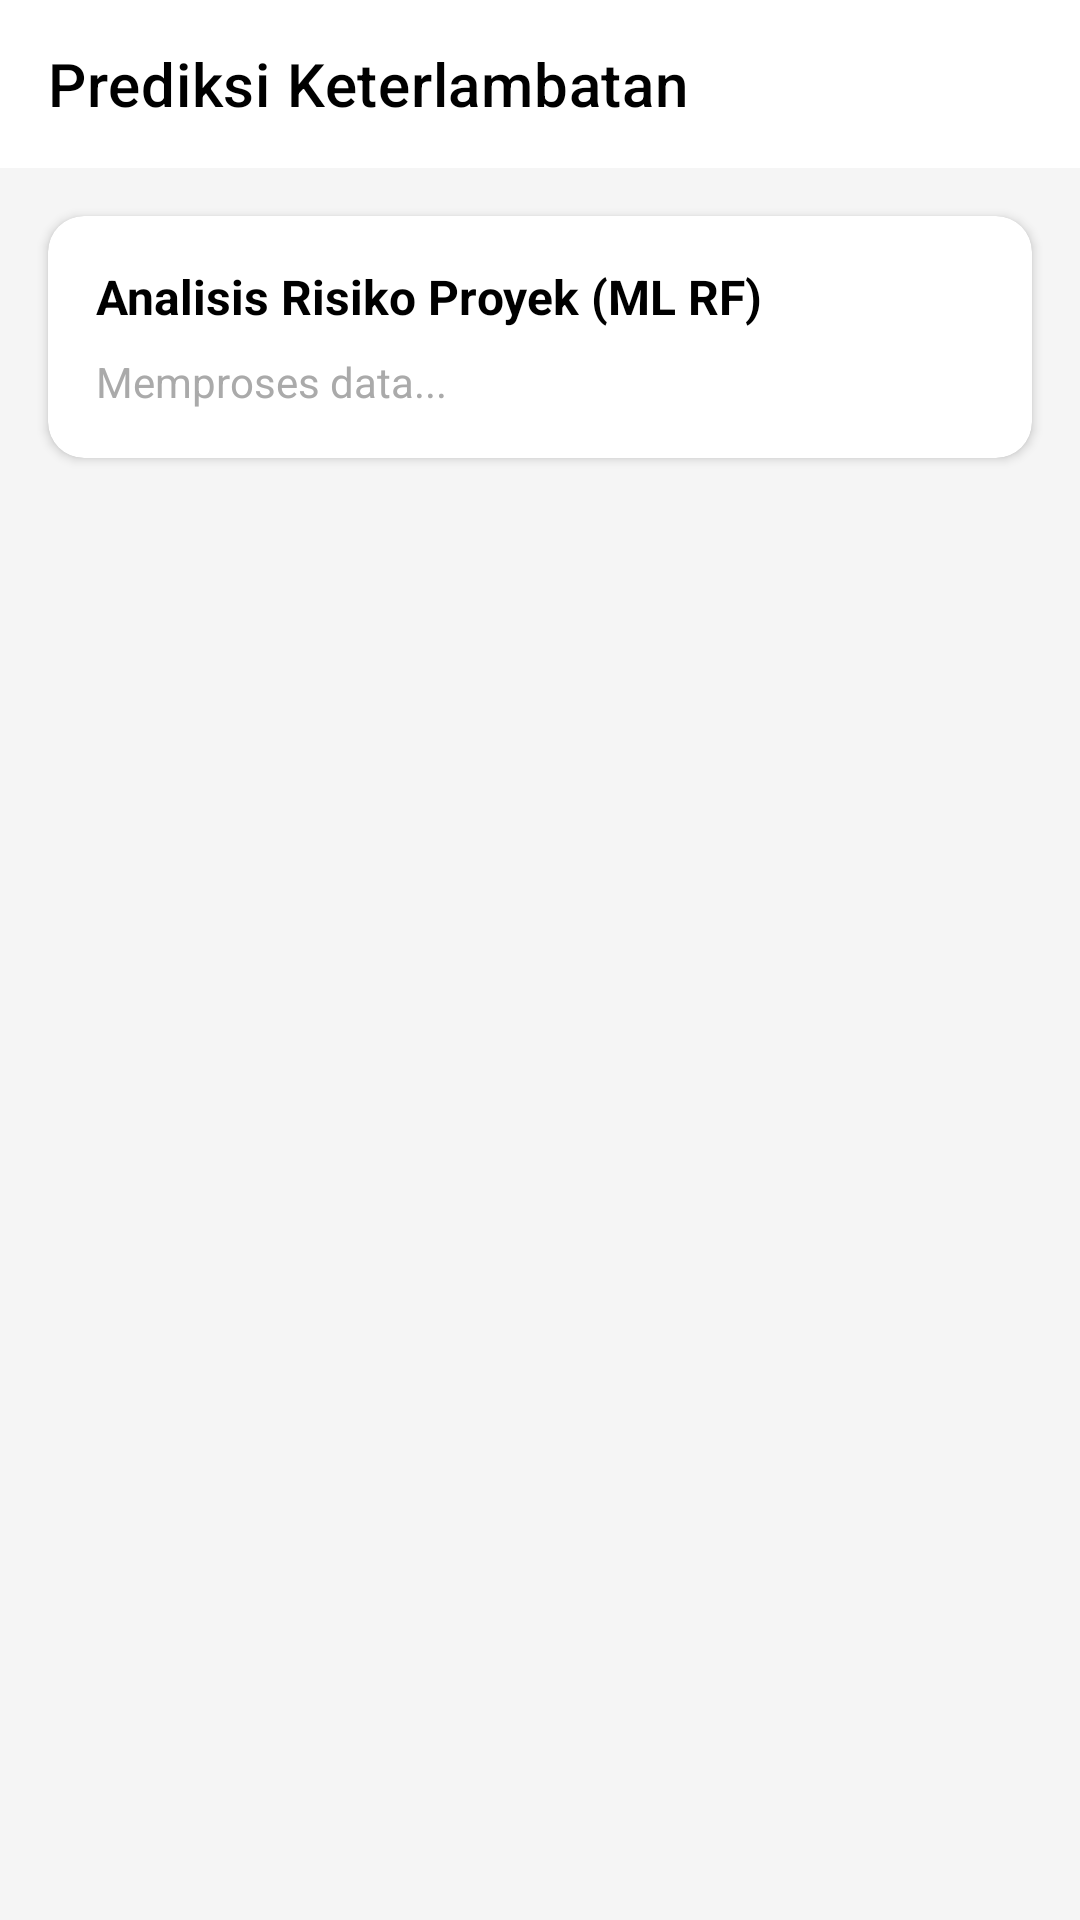

This screen was rendered from an Android layout file. Write that file and the resources it references.
<!-- AndroidManifest.xml: application theme Theme.TelGO -->
<!-- res/layout/activity_prediction.xml -->
<?xml version="1.0" encoding="utf-8"?>
<androidx.constraintlayout.widget.ConstraintLayout xmlns:android="http://schemas.android.com/apk/res/android"
    xmlns:app="http://schemas.android.com/apk/res-auto"
    android:layout_width="match_parent"
    android:layout_height="match_parent"
    android:background="#F5F5F5">

    <androidx.appcompat.widget.Toolbar
        android:id="@+id/toolbar"
        android:layout_width="match_parent"
        android:layout_height="?attr/actionBarSize"
        android:background="@color/white"
        app:layout_constraintTop_toTopOf="parent"
        app:title="Prediksi Keterlambatan"
        app:titleTextColor="@android:color/black"/>

    <androidx.cardview.widget.CardView
        android:id="@+id/cardSummary"
        android:layout_width="match_parent"
        android:layout_height="wrap_content"
        android:layout_margin="16dp"
        app:cardCornerRadius="12dp"
        app:layout_constraintTop_toBottomOf="@id/toolbar"
        app:layout_constraintStart_toStartOf="parent"
        app:layout_constraintEnd_toEndOf="parent">

        <LinearLayout
            android:layout_width="match_parent"
            android:layout_height="wrap_content"
            android:orientation="vertical"
            android:padding="16dp">

            <TextView
                android:layout_width="wrap_content"
                android:layout_height="wrap_content"
                android:text="Analisis Risiko Proyek (ML RF)"
                android:textStyle="bold"
                android:textSize="16sp"
                android:textColor="@android:color/black"/>

            <TextView
                android:id="@+id/tvPredictionSummary"
                android:layout_width="wrap_content"
                android:layout_height="wrap_content"
                android:text="Memproses data..."
                android:textColor="@android:color/darker_gray"
                android:layout_marginTop="8dp"/>
        </LinearLayout>
    </androidx.cardview.widget.CardView>

    <androidx.recyclerview.widget.RecyclerView
        android:id="@+id/rvPredictions"
        android:layout_width="match_parent"
        android:layout_height="0dp"
        android:layout_marginTop="8dp"
        app:layout_constraintTop_toBottomOf="@id/cardSummary"
        app:layout_constraintBottom_toBottomOf="parent"
        app:layout_constraintStart_toStartOf="parent"
        app:layout_constraintEnd_toEndOf="parent"/>

    <ProgressBar
        android:id="@+id/progressBar"
        android:layout_width="wrap_content"
        android:layout_height="wrap_content"
        app:layout_constraintTop_toTopOf="parent"
        app:layout_constraintBottom_toBottomOf="parent"
        app:layout_constraintStart_toStartOf="parent"
        app:layout_constraintEnd_toEndOf="parent"/>

</androidx.constraintlayout.widget.ConstraintLayout>
<!-- resources referenced by this layout -->
<resources>
  <color name="white">#FFFFFFFF</color>
  <style name="Theme.TelGO" parent="Theme.MaterialComponents.Light.NoActionBar">
          
          <item name="colorPrimary">@color/red</item>
          <item name="colorPrimaryDark">@color/purple_700</item>
          <item name="colorAccent">@color/teal_200</item>
          
          <item name="android:statusBarColor">?attr/colorPrimaryDark</item>
          
      </style>
  <color name="red">#E90606</color>
  <color name="purple_700">#FF3700B3</color>
  <color name="teal_200">#FF03DAC5</color>
</resources>
